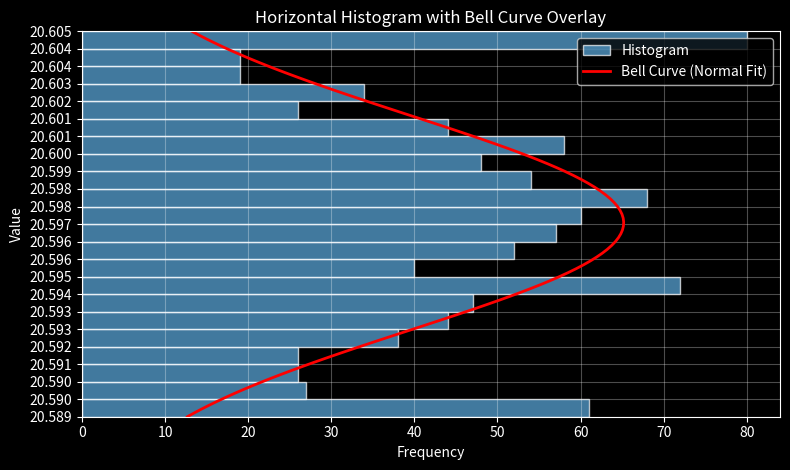

The script that saved this image:
import matplotlib.pyplot as plt
import numpy as np
from scipy.stats import norm

class HistogramPlotter:
    def __init__(self, lower_limit=None, upper_limit=None):
        """
        Constructor: Initialize the matplotlib figure and axis for plotting.
        :param lower_limit: Lower limit for the x-axis.
        :param upper_limit: Upper limit for the x-axis.
        """
        self.lower_limit = lower_limit
        self.upper_limit = upper_limit
        plt.style.use('dark_background')
        self.fig, self.ax = plt.subplots(figsize=(8, 4.8), facecolor='black')
        self.ax.set_facecolor('black')
        print("HistogramPlotter object created.")

    def __del__(self):
        """
        Destructor: Close the matplotlib figure to free resources.
        """
        plt.close(self.fig)
        print("HistogramPlotter object destroyed.")

    def plot_horizontal_histogram_with_bell_curve(self, data):
        """
        Plot a horizontal histogram with a bell curve overlay.
        :param data: List or array of data points.
        """
        # Clear the axis for new plot
        self.ax.clear()

        # Plot horizontal histogram with range to ensure bins within limits
        if self.lower_limit is not None and self.upper_limit is not None:
            n, bins, patches = self.ax.hist(data, bins=22, range=(self.lower_limit, self.upper_limit), orientation='horizontal', alpha=0.7, color='#5DADE2', edgecolor='white', label='Histogram')
        else:
            n, bins, patches = self.ax.hist(data, bins=22, orientation='horizontal', alpha=0.7, color='#5DADE2', edgecolor='white', label='Histogram')

        # Set y-ticks to bin edges for value labels at bin lines
        self.ax.set_yticks(bins)
        self.ax.set_yticklabels([f'{b:.3f}' for b in bins])

        # Fit a normal distribution to the data
        mu, std = np.mean(data), np.std(data)
        if self.lower_limit is not None and self.upper_limit is not None:
            y_vals = np.linspace(self.lower_limit, self.upper_limit, 100)
        else:
            y_vals = np.linspace(min(data), max(data), 100)
        p = norm.pdf(y_vals, mu, std)
        # Scale the PDF to match the histogram scale
        bin_width = (bins[-1] - bins[0]) / 22
        scale_factor = len(data) * bin_width
        self.ax.plot(p * scale_factor, y_vals, 'r-', linewidth=2, label='Bell Curve (Normal Fit)')

        # Set y-axis limits if provided (for horizontal histogram, values are on y-axis)
        if self.lower_limit is not None and self.upper_limit is not None:
            self.ax.set_ylim(self.lower_limit, self.upper_limit)

        # Set labels and title
        self.ax.set_xlabel('Frequency')
        self.ax.set_ylabel('Value')
        self.ax.set_title('Horizontal Histogram with Bell Curve Overlay')
        self.ax.legend()
        self.ax.grid(True, alpha=0.3)

        # Display the plot
        plt.tight_layout()
        plt.show()

# Example usage
if __name__ == '__main__':
    # Create an object of the class with lower and upper limits
    plotter = HistogramPlotter(lower_limit=20.589, upper_limit=20.605)

    # Generate sample data (normally distributed for bell curve effect, clipped to limits)
    np.random.seed(42)  # For reproducibility
    sample_data = np.clip(np.random.normal(loc=20.597, scale=0.005, size=1000), 20.589, 20.605)

    # Check if any data is outside the limits
    print(f"Min data value: {min(sample_data):.6f}")
    print(f"Max data value: {max(sample_data):.6f}")
    print(f"Data outside limits: {any(d < 20.589 or d > 20.605 for d in sample_data)}")

    # Call the plotting method
    plotter.plot_horizontal_histogram_with_bell_curve(sample_data)
